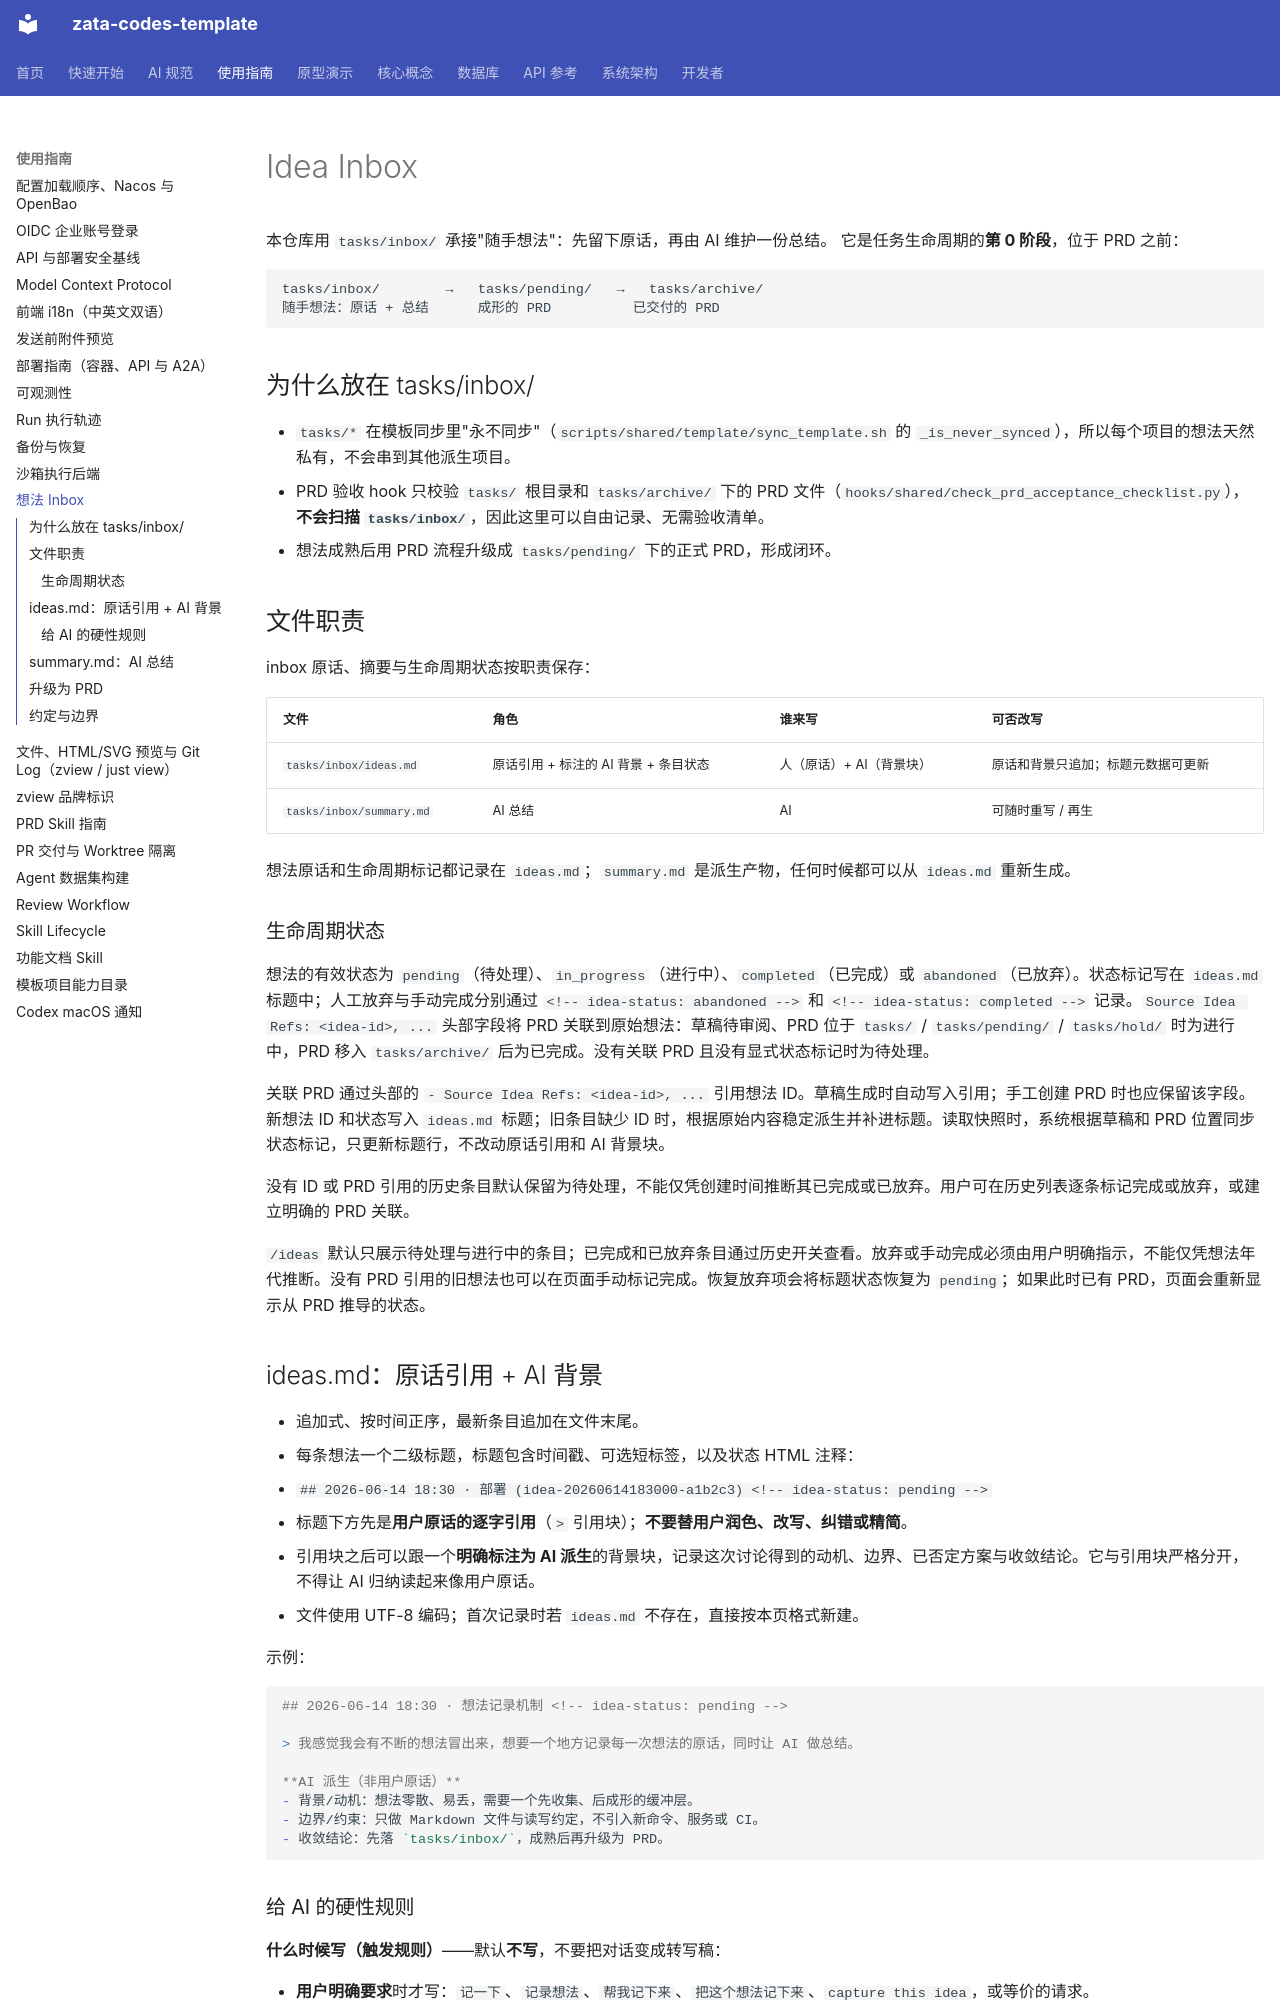

repository: ZataZhang/zata-codes-template · page: guides/idea-inbox/index.html · generator: mkdocs

# Idea Inbox

本仓库用 `tasks/inbox/` 承接"随手想法"：先留下原话，再由 AI 维护一份总结。
它是任务生命周期的**第 0 阶段**，位于 PRD 之前：

```text
tasks/inbox/        →   tasks/pending/   →   tasks/archive/
随手想法：原话 + 总结      成形的 PRD          已交付的 PRD
```

## 为什么放在 tasks/inbox/

- `tasks/*` 在模板同步里"永不同步"（`scripts/shared/template/sync_template.sh` 的 `_is_never_synced`），所以每个项目的想法天然私有，不会串到其他派生项目。
- PRD 验收 hook 只校验 `tasks/` 根目录和 `tasks/archive/` 下的 PRD 文件（`hooks/shared/check_prd_acceptance_checklist.py`），**不会扫描 `tasks/inbox/`**，因此这里可以自由记录、无需验收清单。
- 想法成熟后用 PRD 流程升级成 `tasks/pending/` 下的正式 PRD，形成闭环。

## 文件职责

inbox 原话、摘要与生命周期状态按职责保存：

| 文件 | 角色 | 谁来写 | 可否改写 |
|---|---|---|---|
| `tasks/inbox/ideas.md` | 原话引用 + 标注的 AI 背景 + 条目状态 | 人（原话）+ AI（背景块） | 原话和背景只追加；标题元数据可更新 |
| `tasks/inbox/summary.md` | AI 总结 | AI | 可随时重写 / 再生 |

想法原话和生命周期标记都记录在 `ideas.md`；`summary.md` 是派生产物，任何时候都可以从 `ideas.md` 重新生成。

### 生命周期状态

想法的有效状态为 `pending`（待处理）、`in_progress`（进行中）、`completed`（已完成）或 `abandoned`（已放弃）。状态标记写在 `ideas.md` 标题中；人工放弃与手动完成分别通过 `<!-- idea-status: abandoned -->` 和 `<!-- idea-status: completed -->` 记录。`Source Idea Refs: <idea-id>, ...` 头部字段将 PRD 关联到原始想法：草稿待审阅、PRD 位于 `tasks/` / `tasks/pending/` / `tasks/hold/` 时为进行中，PRD 移入 `tasks/archive/` 后为已完成。没有关联 PRD 且没有显式状态标记时为待处理。

关联 PRD 通过头部的 `- Source Idea Refs: <idea-id>, ...` 引用想法 ID。草稿生成时自动写入引用；手工创建 PRD 时也应保留该字段。新想法 ID 和状态写入 `ideas.md` 标题；旧条目缺少 ID 时，根据原始内容稳定派生并补进标题。读取快照时，系统根据草稿和 PRD 位置同步状态标记，只更新标题行，不改动原话引用和 AI 背景块。

没有 ID 或 PRD 引用的历史条目默认保留为待处理，不能仅凭创建时间推断其已完成或已放弃。用户可在历史列表逐条标记完成或放弃，或建立明确的 PRD 关联。

`/ideas` 默认只展示待处理与进行中的条目；已完成和已放弃条目通过历史开关查看。放弃或手动完成必须由用户明确指示，不能仅凭想法年代推断。没有 PRD 引用的旧想法也可以在页面手动标记完成。恢复放弃项会将标题状态恢复为 `pending`；如果此时已有 PRD，页面会重新显示从 PRD 推导的状态。

## ideas.md：原话引用 + AI 背景

- 追加式、按时间正序，最新条目追加在文件末尾。
- 每条想法一个二级标题，标题包含时间戳、可选短标签，以及状态 HTML 注释：
  - `## 2026-06-14 18:30 · 部署 (idea-20260614183000-a1b2c3) <!-- idea-status: pending -->`
- 标题下方先是**用户原话的逐字引用**（`>` 引用块）；**不要替用户润色、改写、纠错或精简**。
- 引用块之后可以跟一个**明确标注为 AI 派生**的背景块，记录这次讨论得到的动机、边界、已否定方案与收敛结论。它与引用块严格分开，不得让 AI 归纳读起来像用户原话。
- 文件使用 UTF-8 编码；首次记录时若 `ideas.md` 不存在，直接按本页格式新建。

示例：

```markdown
## 2026-06-14 18:30 · 想法记录机制 <!-- idea-status: pending -->

> 我感觉我会有不断的想法冒出来，想要一个地方记录每一次想法的原话，同时让 AI 做总结。

**AI 派生（非用户原话）**
- 背景/动机：想法零散、易丢，需要一个先收集、后成形的缓冲层。
- 边界/约束：只做 Markdown 文件与读写约定，不引入新命令、服务或 CI。
- 收敛结论：先落 `tasks/inbox/`，成熟后再升级为 PRD。
```
